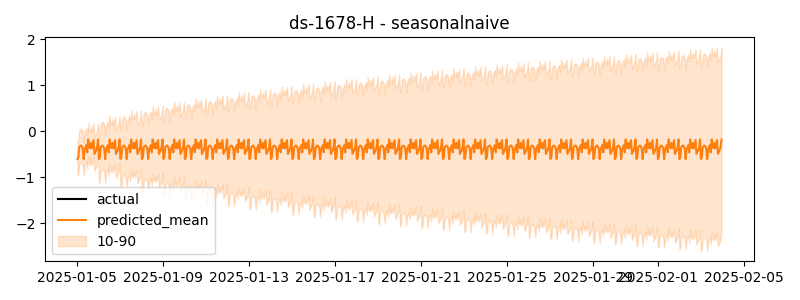

Values plotted in this chart, from the file beside it:
timestamp, actual, predicted
2025-01-05 00:00:00, -0.4058, -0.6065
2025-01-05 01:00:00, -0.6495, -0.5727
2025-01-05 02:00:00, -0.5726, -0.3543
2025-01-05 03:00:00, -0.5006, -0.323
2025-01-05 04:00:00, -0.4831, -0.3122
2025-01-05 05:00:00, -0.491, -0.3308
2025-01-05 06:00:00, -0.4962, -0.384
2025-01-05 07:00:00, -0.4369, -0.6076
2025-01-05 08:00:00, -0.5041, -0.3988
2025-01-05 09:00:00, -0.6038, -0.3481
2025-01-05 10:00:00, -0.5164, -0.3015
2025-01-05 11:00:00, -0.3193, -0.4596
2025-01-05 12:00:00, -0.2574, -0.1804
2025-01-05 13:00:00, -0.371, -0.3362
2025-01-05 14:00:00, -0.1272, -0.3688
2025-01-05 15:00:00, -0.3289, -0.2549
2025-01-05 16:00:00, -0.3068, -0.3754
2025-01-05 17:00:00, -0.0997, -0.2857
2025-01-05 18:00:00, -0.4406, -0.1954
2025-01-05 19:00:00, -0.6061, -0.4955
2025-01-05 20:00:00, -0.2286, -0.4516
2025-01-05 21:00:00, -0.366, -0.4099
2025-01-05 22:00:00, -0.5464, -0.3505
2025-01-05 23:00:00, -0.5049, -0.1804
2025-01-06 00:00:00, -0.2771, -0.6065
2025-01-06 01:00:00, -0.3699, -0.5727
2025-01-06 02:00:00, -0.5279, -0.3543
2025-01-06 03:00:00, -0.3252, -0.323
2025-01-06 04:00:00, -0.6045, -0.3122
2025-01-06 05:00:00, -0.5015, -0.3308
2025-01-06 06:00:00, -0.6128, -0.384
2025-01-06 07:00:00, -0.4883, -0.6076
2025-01-06 08:00:00, -0.398, -0.3988
2025-01-06 09:00:00, -0.4956, -0.3481
2025-01-06 10:00:00, -0.4118, -0.3015
2025-01-06 11:00:00, -0.5725, -0.4596
2025-01-06 12:00:00, -0.507, -0.1804
2025-01-06 13:00:00, -0.6226, -0.3362
2025-01-06 14:00:00, -0.51, -0.3688
2025-01-06 15:00:00, -0.5713, -0.2549
2025-01-06 16:00:00, -0.4976, -0.3754
2025-01-06 17:00:00, -0.611, -0.2857
2025-01-06 18:00:00, -0.2634, -0.1954
2025-01-06 19:00:00, -0.5212, -0.4955
2025-01-06 20:00:00, -0.6569, -0.4516
2025-01-06 21:00:00, -0.5846, -0.4099
2025-01-06 22:00:00, -0.5719, -0.3505
2025-01-06 23:00:00, -0.4257, -0.1804
2025-01-07 00:00:00, -0.5161, -0.6065
2025-01-07 01:00:00, -0.5318, -0.5727
2025-01-07 02:00:00, -0.4535, -0.3543
2025-01-07 03:00:00, -0.3624, -0.323
2025-01-07 04:00:00, -0.336, -0.3122
2025-01-07 05:00:00, -0.517, -0.3308
2025-01-07 06:00:00, -0.5579, -0.384
2025-01-07 07:00:00, -0.5651, -0.6076
2025-01-07 08:00:00, -0.3905, -0.3988
2025-01-07 09:00:00, -0.516, -0.3481
2025-01-07 10:00:00, -0.4827, -0.3015
2025-01-07 11:00:00, -0.2796, -0.4596
... 660 more rows
